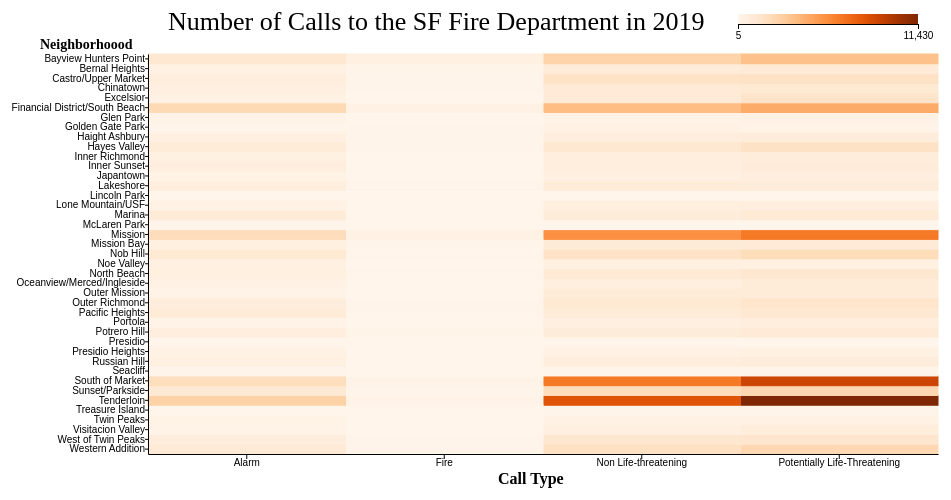
D3 v5 page, settled after 480 driven frames (8 s of simulated time); the page loaded 1 data file(s).


  document.addEventListener('DOMContentLoaded', () => {
    const $navbarBurgers = Array.prototype.slice.call(document.querySelectorAll('.navbar-burger'), 0);

    if ($navbarBurgers.length > 0) {
      $navbarBurgers.forEach( el => {
        el.addEventListener('click', () => {
          const target = el.dataset.target;
          const $target = document.getElementById(target);
          el.classList.toggle('is-active');
          $target.classList.toggle('is-active');
        });
      });
    }
  });
  
// ── number_of_calls.js
let config = {
  'svg': {},
  'margin': {},
  'plot': {},
  'legend': {}
};

config.svg.width = 960;
config.svg.height = 500;

config.margin.top = 50;
config.margin.right = 10;
config.margin.bottom = 50;
config.margin.left = 160;

config.plot.x = config.margin.left;
config.plot.y = config.margin.top;
config.plot.width = config.svg.width - config.margin.left - config.margin.right;
config.plot.height = config.svg.height - config.margin.top - config.margin.bottom;

config.legend.x = 750;
config.legend.y = 10;
config.legend.width = 180;
config.legend.height = 10;

const svg = d3.select("svg#vis");
svg.attr('width', config.svg.width);
svg.attr('height', config.svg.height);

let plot = svg.append('g');
plot.attr('id', 'plot');
plot.attr('transform', translate(config.plot.x, config.plot.y));

let scale = {};

scale.x = d3.scaleBand();
scale.x.range([0, config.plot.width]);

scale.y = d3.scaleBand();
scale.y.range([config.plot.height, 0]);

scale.color = d3.scaleSequential(d3.interpolateOranges);

let axis = {};

axis.x = d3.axisBottom(scale.x);
axis.x.tickPadding(0);
axis.x.tickSize(5);
axis.x.tickSizeOuter(0);

axis.y = d3.axisLeft(scale.y);
axis.y.tickPadding(0);
axis.y.tickSize(3);
axis.y.tickSizeOuter(0);

let tooltipMap = {
  "CallType": "Call Type:",
  "Neighborhoood": "Neighborhoood:",
  "Count": "Number of Calls:"
};

d3.tsv("calls_no_duplicates.tsv", convertRow).then(draw);

function convertRow(row, index) {
  let out = {};

  for (let col in row) {
    switch (col) {
      case 'CallType':
        out[col] = row[col];
        break;

      case 'Neighborhoood':
        out[col] = row[col];
        break;

      default:
        out[col] = parseInt(row[col]);
    }
  }

  return out;
}

// https://blockbuilder.org/sjengle/47c5c20a18ec29f4e2b82905bdb7fe95
function draw(data) {
  let neighborhoods = d3.set(data.map(function( d ) { return d.Neighborhoood; } )).values();

  let callTypes = d3.set(data.map(function( d ) { return d.CallType; } )).values();
  callTypes.reverse();

  scale.x.domain(callTypes);
  scale.y.domain(neighborhoods);

  let gx = svg.append("g")
    .attr("id", "x-axis")
    .attr("class", "axis")
    .attr("transform", translate(config.plot.x, config.plot.y + config.plot.height))
    .call(axis.x);

  let gy = svg.append("g")
    .attr("id", "y-axis")
    .attr("class", "axis")
    .attr("transform", translate(config.plot.x, config.plot.y))
    .call(axis.y);

  let counts = data.map(d => d.Count);
  let min = d3.min(counts);
  let max = d3.max(counts);

  scale.color.domain([min, max]);

  let cells = plot.selectAll('rect')
    .data(data)
    .enter()
    .append("rect")
    .attr("x", d => scale.x(d.CallType))
    .attr("y", d => scale.y(d.Neighborhoood))
    .attr("width", d => scale.x.bandwidth())
    .attr("height", d => scale.y.bandwidth())
    .style("fill", d => scale.color(d.Count))
    .style("stroke", d => scale.color(d.Count));

  // https://observablehq.com/@sjengle/interactivity?collection=@sjengle/interactive-scatterplot
  cells.on("mouseover.highlight", function(d) {
    d3.select(this)
      .raise()
      .style("stroke", "grey")
      .style("stroke-width", 1);
  });

  cells.on("mouseout.highlight", function(d) {
    d3.select(this).style("stroke", null);
  });

  cells.on("mouseover.tooltip", function(d) {
    let div = d3.select("body").append("div");

    div.attr("id", "details");
    div.attr("class", "tooltip");

    let rows = div.append("table")
      .selectAll("tr")
      .data(Object.keys(d))
      .enter()
      .append("tr");

    rows.append("th").text(key => tooltipMap[key]);
    rows.append("td").text(key => d[key]);

    div.style("display", "inline");
  });

  cells.on("mousemove.tooltip", function(d) {
    let div = d3.select("div#details");

    let bbox = div.node().getBoundingClientRect();

    div.style("left", (d3.event.pageX + 8) + "px")
    div.style("top",  (d3.event.pageY - bbox.height - 8) + "px");
  });

  cells.on("mouseout.tooltip", function(d) {
    d3.selectAll("div#details").remove();
  });

  drawTitles();
  drawLegend();
}

// https://bl.ocks.org/mbostock/1086421
function drawLegend() {
  let legend = svg.append("g")
    .attr("id", "legend")
    .attr("transform", translate(config.legend.x, config.legend.y));

  legend.append("rect")
    .attr("width", config.legend.width)
    .attr("height", config.legend.height)
    .attr("fill", "url(#gradient)");

  let gradientScale = d3.scaleLinear()
    .domain([0, 100])
    .range(scale.color.domain());

  let gradient = svg.append("defs")
    .append("linearGradient")
    .attr("id", "gradient")

  gradient.selectAll("stop")
    .data(d3.ticks(0, 100, 50))
    .enter()
    .append("stop")
    .attr("offset", d => d + "%")
    .attr("stop-color", d => scale.color(gradientScale(d)));

  let legendScale = d3.scaleLinear()
    .domain(scale.color.domain())
    .range([0, config.legend.width]);

  let legendAxis = d3.axisBottom(legendScale)
    .tickValues(scale.color.domain())
    .tickSize(5);

  legend.append("g")
    .call(legendAxis)
    .attr("transform", translate(0, config.legend.height))
}

function drawTitles() {
  let title = svg.append("text")
    .text("Number of Calls to the SF Fire Department in 2019")
    .attr("id", "title")
    .attr("x", 180)
    .attr("y", 26)
    .attr("font-size", "26px");

  let x = svg.append("text")
    .text("Call Type")
    .attr("id", "axisTitle")
    .attr("x", 510)
    .attr("y", 480)
    .attr("font-size", "16px")
    .attr("font-weight", "bold");

  let y = svg.append("text")
    .text("Neighborhoood")
    .attr("id", "axisTitle")
    .attr("x", 52)
    .attr("y", 45)
    .attr("font-size", "14px")
    .attr("font-weight", "bold");
}

function translate(x, y) {
  return 'translate(' + x + ',' + y + ')';
}


### data: calls_no_duplicates.tsv
CallType	Neighborhoood	Count
Potentially Life-Threatening	Western Addition	2309
Potentially Life-Threatening	West of Twin Peaks	1331
Potentially Life-Threatening	Visitacion Valley	762
Potentially Life-Threatening	Twin Peaks	375
Potentially Life-Threatening	Treasure Island	53
Potentially Life-Threatening	Tenderloin	11430
Potentially Life-Threatening	Sunset/Parkside	2342
Potentially Life-Threatening	South of Market	8888
Potentially Life-Threatening	Seacliff	68
Potentially Life-Threatening	Russian Hill	798
Potentially Life-Threatening	Presidio Heights	424
Potentially Life-Threatening	Presidio	29
Potentially Life-Threatening	Potrero Hill	1016
Potentially Life-Threatening	Portola	634
Potentially Life-Threatening	Pacific Heights	1152
Potentially Life-Threatening	Outer Richmond	1419
Potentially Life-Threatening	Outer Mission	917
Potentially Life-Threatening	Oceanview/Merced/Ingleside	856
Potentially Life-Threatening	North Beach	1228
Potentially Life-Threatening	Noe Valley	505
Potentially Life-Threatening	Nob Hill	2018
Potentially Life-Threatening	Mission Bay	987
Potentially Life-Threatening	Mission	6493
Potentially Life-Threatening	McLaren Park	47
Potentially Life-Threatening	Marina	1024
Potentially Life-Threatening	Lone Mountain/USF	691
Potentially Life-Threatening	Lincoln Park	34
Potentially Life-Threatening	Lakeshore	822
Potentially Life-Threatening	Japantown	650
Potentially Life-Threatening	Inner Sunset	815
Potentially Life-Threatening	Inner Richmond	709
Potentially Life-Threatening	Hayes Valley	1666
Potentially Life-Threatening	Haight Ashbury	796
Potentially Life-Threatening	Golden Gate Park	269
Potentially Life-Threatening	Glen Park	316
Potentially Life-Threatening	Financial District/South Beach	4409
Potentially Life-Threatening	Excelsior	1464
Potentially Life-Threatening	Chinatown	1126
Potentially Life-Threatening	Castro/Upper Market	1629
Potentially Life-Threatening	Bernal Heights	1008
Potentially Life-Threatening	Bayview Hunters Point	3462
Non Life-threatening	Western Addition	1737
Non Life-threatening	West of Twin Peaks	1249
Non Life-threatening	Visitacion Valley	539
Non Life-threatening	Twin Peaks	295
Non Life-threatening	Treasure Island	67
Non Life-threatening	Tenderloin	8088
Non Life-threatening	Sunset/Parkside	1948
Non Life-threatening	South of Market	6526
Non Life-threatening	Seacliff	53
Non Life-threatening	Russian Hill	679
Non Life-threatening	Presidio Heights	382
Non Life-threatening	Presidio	37
Non Life-threatening	Potrero Hill	815
Non Life-threatening	Portola	537
Non Life-threatening	Pacific Heights	931
Non Life-threatening	Outer Richmond	1136
Non Life-threatening	Outer Mission	845
Non Life-threatening	Oceanview/Merced/Ingleside	593
Non Life-threatening	North Beach	1035
... 104 more rows